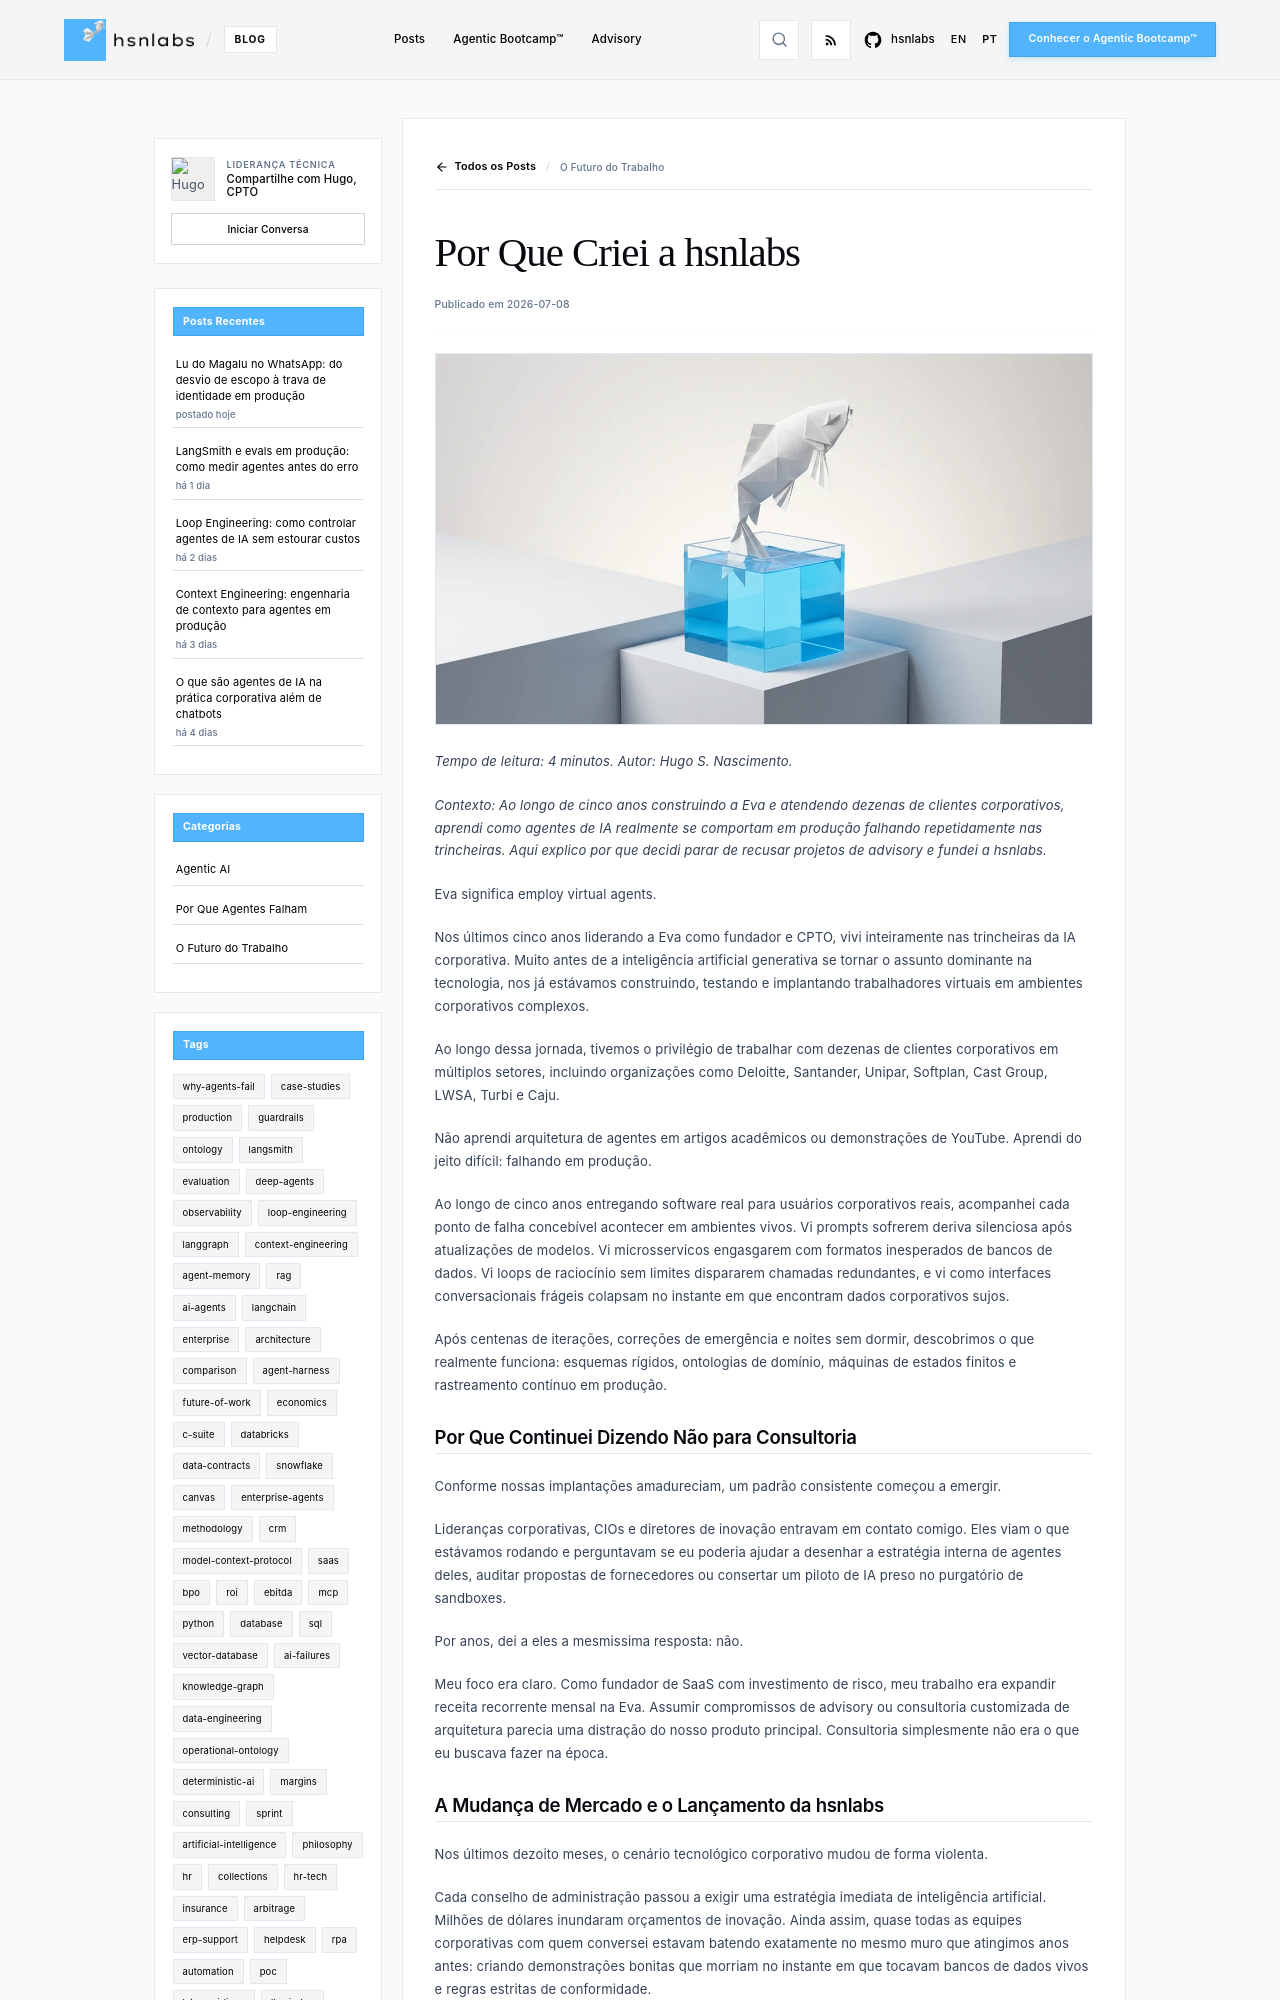

repository: hsnlabs-ai/blog · page: pt/post/manifesto/index.html · generator: mkdocs

---
title: Por Que Criei a hsnlabs
date: '2026-07-08'
category: Future of Work
tags:
- case-studies
- hsnlabs
- manifesto
description: 'Tese fundadora da hsnlabs: construindo arquiteturas de agentes enterprise sobre ontologias executáveis de domínio.'
author: Hugo S. Nascimento
image: assets/images/posts/manifesto/cover.webp
---

*Tempo de leitura: 4 minutos. Autor: Hugo S. Nascimento.*

<!-- more -->

*Contexto: Ao longo de cinco anos construindo a Eva e atendendo dezenas de clientes corporativos, aprendi como agentes de IA realmente se comportam em produção falhando repetidamente nas trincheiras. Aqui explico por que decidi parar de recusar projetos de advisory e fundei a hsnlabs.*

Eva significa employ virtual agents. 

Nos últimos cinco anos liderando a Eva como fundador e CPTO, vivi inteiramente nas trincheiras da IA corporativa. Muito antes de a inteligência artificial generativa se tornar o assunto dominante na tecnologia, nos já estávamos construindo, testando e implantando trabalhadores virtuais em ambientes corporativos complexos.

Ao longo dessa jornada, tivemos o privilégio de trabalhar com dezenas de clientes corporativos em múltiplos setores, incluindo organizações como Deloitte, Santander, Unipar, Softplan, Cast Group, LWSA, Turbi e Caju.

Não aprendi arquitetura de agentes em artigos acadêmicos ou demonstrações de YouTube. Aprendi do jeito difícil: falhando em produção.

Ao longo de cinco anos entregando software real para usuários corporativos reais, acompanhei cada ponto de falha concebível acontecer em ambientes vivos. Vi prompts sofrerem deriva silenciosa após atualizações de modelos. Vi microsservicos engasgarem com formatos inesperados de bancos de dados. Vi loops de raciocínio sem limites dispararem chamadas redundantes, e vi como interfaces conversacionais frágeis colapsam no instante em que encontram dados corporativos sujos. 

Após centenas de iterações, correções de emergência e noites sem dormir, descobrimos o que realmente funciona: esquemas rígidos, ontologias de domínio, máquinas de estados finitos e rastreamento contínuo em produção.
